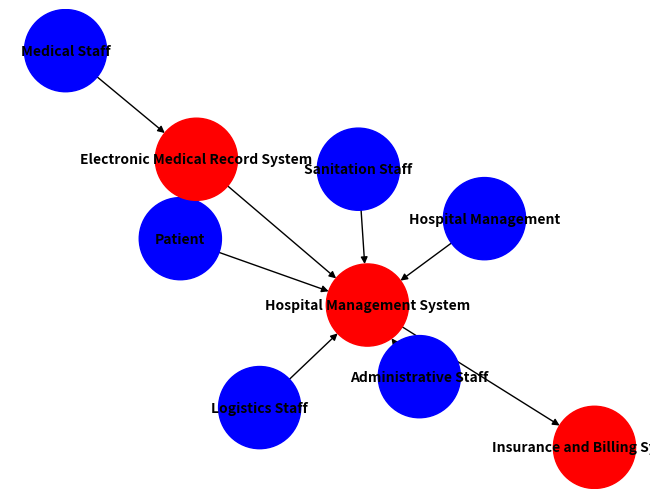

Generate this figure with matplotlib:
import matplotlib.pyplot as plt
import networkx as nx

# Create a new directed graph
G = nx.DiGraph()

# Add nodes with their roles as labels
nodes = {
    "Medical Staff": {"type": "person"},
    "Patient": {"type": "person"},
    "Logistics Staff": {"type": "person"},
    "Sanitation Staff": {"type": "person"},
    "Hospital Management": {"type": "person"},
    "Administrative Staff": {"type": "person"},
    "Electronic Medical Record System": {"type": "system"},
    "Hospital Management System": {"type": "system"},
    "Insurance and Billing Systems": {"type": "system"}
}

for node, attr in nodes.items():
    G.add_node(node, **attr)

# Define the connections between nodes
edges = [
    ("Medical Staff", "Electronic Medical Record System"),
    ("Patient", "Electronic Medical Record System"),
    ("Patient", "Hospital Management System"),
    ("Logistics Staff", "Hospital Management System"),
    ("Sanitation Staff", "Hospital Management System"),
    ("Hospital Management", "Hospital Management System"),
    ("Administrative Staff", "Hospital Management System"),
    ("Hospital Management System", "Insurance and Billing Systems"),
    ("Electronic Medical Record System", "Hospital Management System"),
]

G.add_edges_from(edges)

# Define node colors based on type
node_colors = ["blue" if G.nodes[node]["type"] == "person" else "red" for node in G.nodes]

# Draw the network
pos = nx.spring_layout(G)  # positions for all nodes
nx.draw(G, pos, with_labels=True, node_color=node_colors, node_size=3500, font_size=10, font_weight='bold', edge_color="black")

# Show the plot
plt.show()
